The GitHub repository prisi8379/Retiscan_Miniproject contains a labelled image folder "retinal_images" with 4 categories: mild diabetic retinopathy, moderate diabetic retinopathy, proliferative diabetic retinopathy, severe diabetic retinopathy. Examples follow, each with its label.

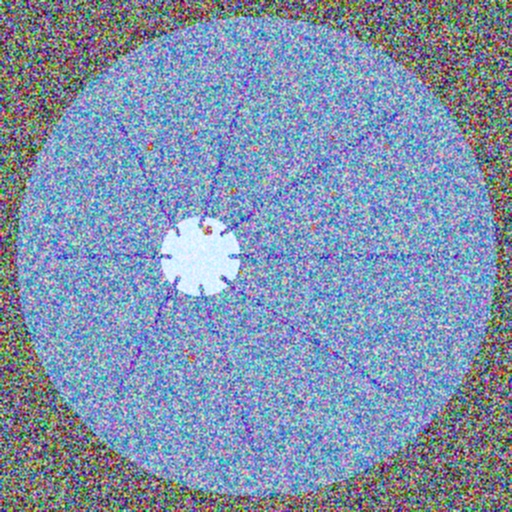
Label: moderate diabetic retinopathy

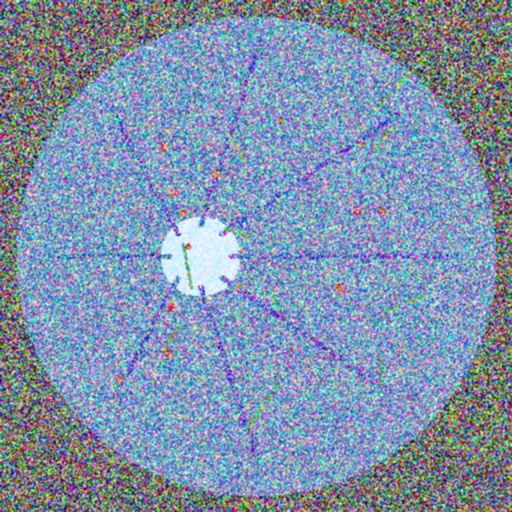
Label: proliferative diabetic retinopathy

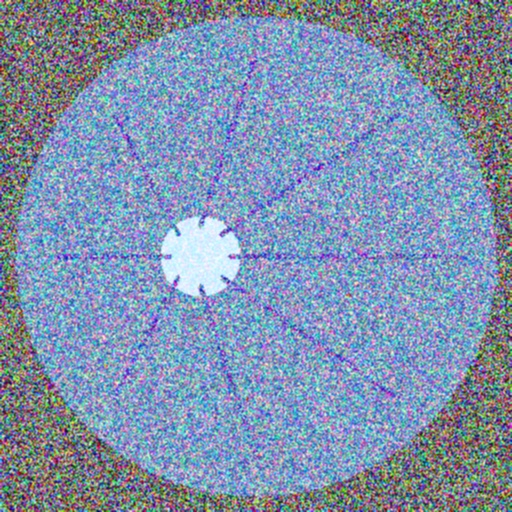
Label: mild diabetic retinopathy

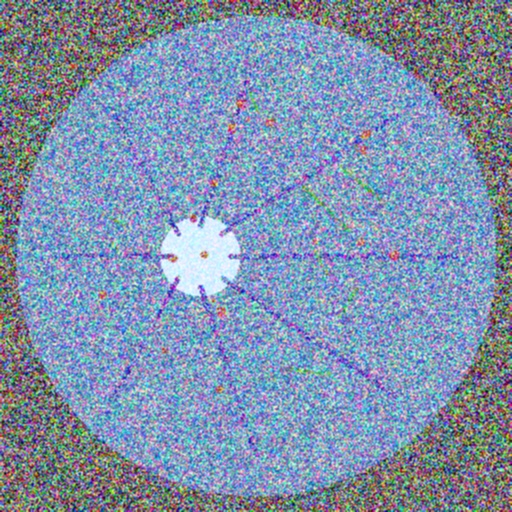
Label: proliferative diabetic retinopathy

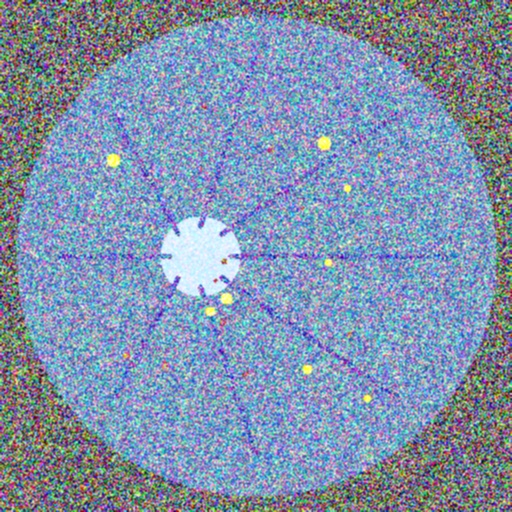
Label: severe diabetic retinopathy

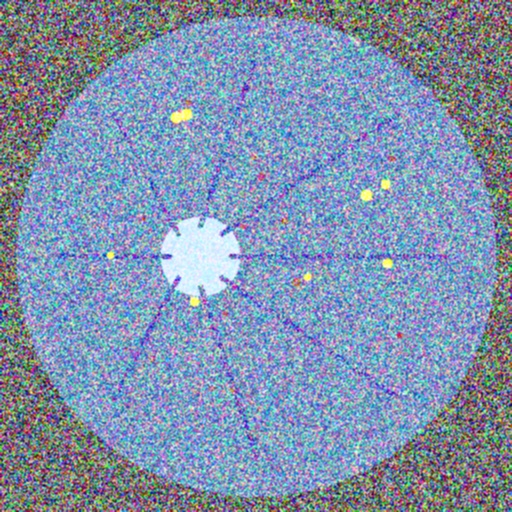
Label: severe diabetic retinopathy
